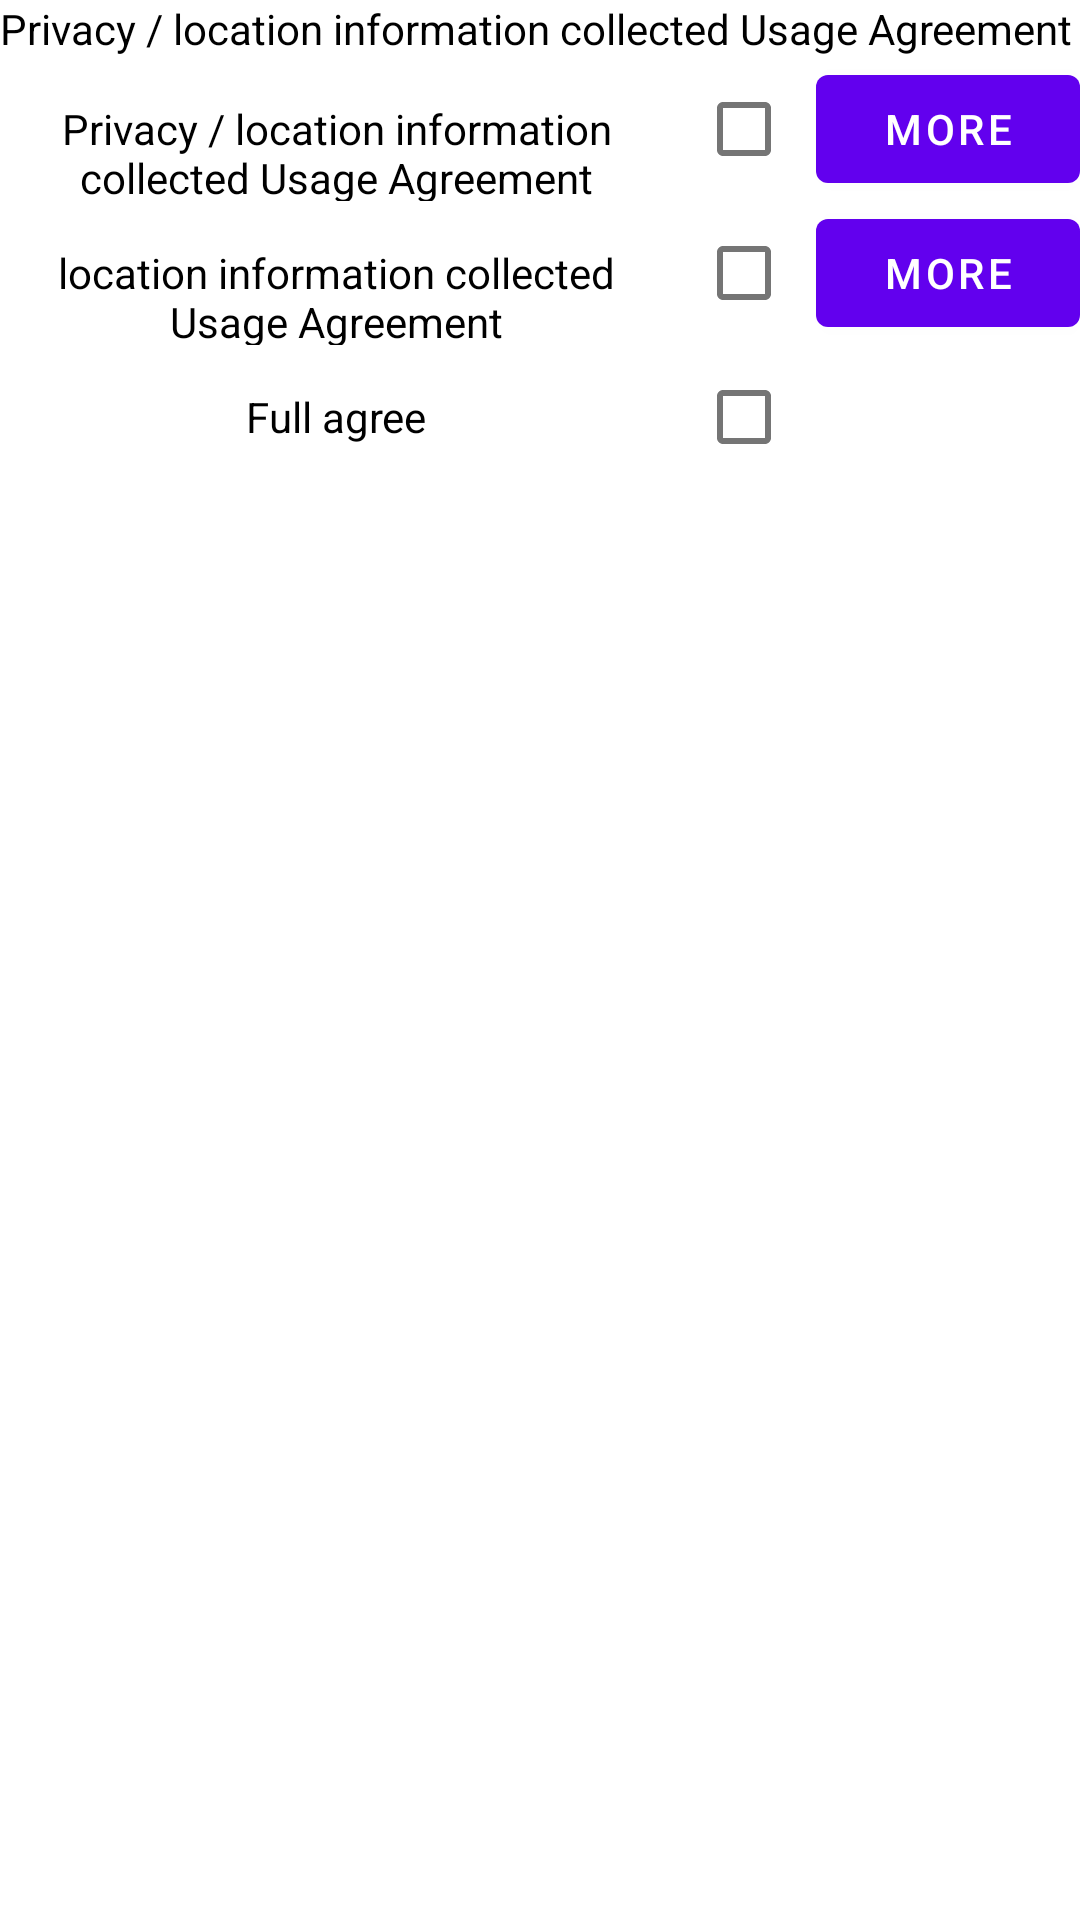

The Android layout XML behind this screen, and the referenced resources:
<!-- AndroidManifest.xml: fallback theme Theme.MaterialComponents.DayNight.NoActionBar -->
<!-- res/layout/re_security_alertdialog.xml -->
<?xml version="1.0" encoding="UTF-8"?>

<LinearLayout xmlns:android="http://schemas.android.com/apk/res/android"
    android:layout_width="fill_parent"
    android:layout_height="fill_parent"
    android:orientation="vertical" 
    android:background="#ffffff">

    <TextView
        android:id="@+id/txt_re_security_guide"
        android:layout_width="wrap_content"
        android:layout_height="wrap_content"
        android:text="@string/txt_security_guide"
        android:textColor="#000000"/>

<LinearLayout 
    android:layout_width="fill_parent"
    android:layout_height="wrap_content"
    android:orientation="horizontal">
    	<TextView 
    	    android:layout_width="0dip"
    	    android:layout_height="wrap_content"
    	    android:layout_weight="1"
    	    android:text="@string/txt_security_private"
    	    android:textColor="#000000"
    	    android:orientation="horizontal"
    		android:gravity="center"/>
    	<CheckBox
    	    android:id="@+id/checkbox_re_security01" 
	        android:layout_width="wrap_content"
    		android:layout_height="wrap_content"/>
    	<Button 
    	    android:id="@+id/btn_re_security01" 
    	    android:layout_width="wrap_content"
    	    android:layout_height="wrap_content"
    	    android:text="@string/txt_security_detail"/>
</LinearLayout>				

<LinearLayout 
    android:layout_width="fill_parent"
    android:layout_height="wrap_content"
    android:orientation="horizontal">
    	<TextView 
    	    android:layout_width="0dip"
    	    android:layout_height="wrap_content"
    	    android:layout_weight="1"
    	    android:text="@string/txt_security_location"
    	    android:textColor="#000000"
    	    android:orientation="horizontal"
    		android:gravity="center"/>
    	<CheckBox 
    	    android:id="@+id/checkbox_re_security02"
	        android:layout_width="wrap_content"
    		android:layout_height="wrap_content"/>
    	<Button
    	    android:id="@+id/btn_re_security02" 
    	    android:layout_width="wrap_content"
    	    android:layout_height="wrap_content"
    	    android:text="@string/txt_security_detail"/>
</LinearLayout>				

<LinearLayout 
    android:layout_width="fill_parent"
    android:layout_height="wrap_content"
    android:orientation="horizontal">
    	<TextView 
    	    android:layout_width="0dip"
    	    android:layout_height="wrap_content"
    	    android:layout_weight="1"
    	    android:text="@string/txt_security_all_check"
    	    android:textColor="#000000"
    	    android:orientation="horizontal"
    		android:gravity="center"/>
    	<CheckBox
    	    android:id="@+id/checkbox_re_security03" 
	        android:layout_width="wrap_content"
    		android:layout_height="wrap_content"/>
    	<Button
    	    android:visibility="invisible" 
    	    android:layout_width="wrap_content"
    	    android:layout_height="wrap_content"
    	    android:text="@string/txt_security_detail"/>
</LinearLayout>					
</LinearLayout>
<!-- resources referenced by this layout -->
<resources>
  <string name="txt_security_all_check">"Full agree"</string>
  <string name="txt_security_detail">"More"</string>
  <string name="txt_security_guide">"Privacy / location information collected Usage Agreement"</string>
  <string name="txt_security_location">"location information collected Usage Agreement"</string>
  <string name="txt_security_private">"Privacy / location information collected Usage Agreement"</string>
</resources>
